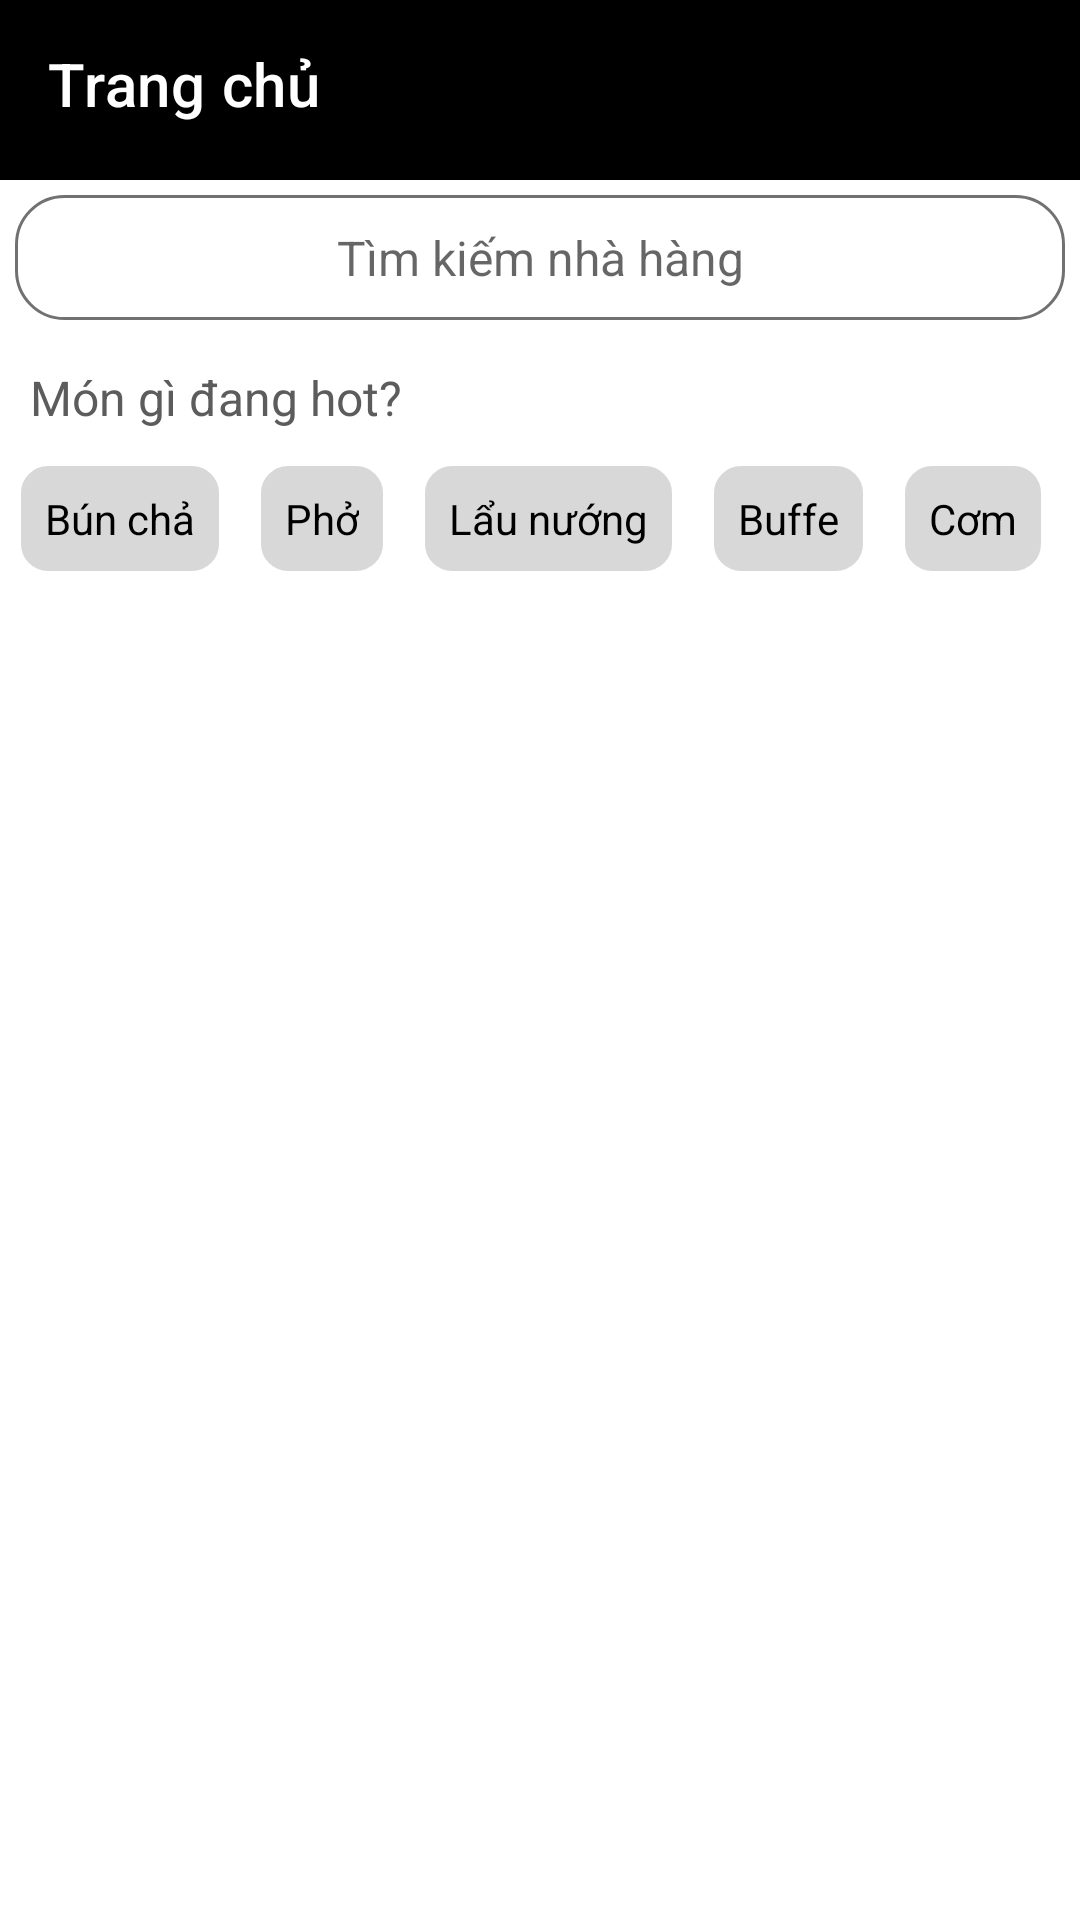

Here is an Android app screen rendered from its layout file. Give the layout XML and the strings, colors and styles it references.
<!-- AndroidManifest.xml: application theme Theme.BTL -->
<!-- res/layout/fragment_search.xml -->
<?xml version="1.0" encoding="utf-8"?>
<LinearLayout xmlns:android="http://schemas.android.com/apk/res/android"
    xmlns:app="http://schemas.android.com/apk/res-auto"
    android:layout_width="match_parent"
    android:layout_height="match_parent"
    android:orientation="vertical">

    <com.google.android.material.appbar.AppBarLayout
        android:layout_width="match_parent"
        android:layout_height="wrap_content"
        android:theme="@style/ThemeOverlay.AppCompat.Dark.ActionBar">

        <androidx.appcompat.widget.Toolbar
            android:id="@+id/toolBar_search"
            android:layout_width="match_parent"
            android:layout_height="?attr/actionBarSize"
            android:background="@color/black"
            app:popupTheme="@style/ThemeOverlay.AppCompat.Light"
            app:title="Trang chủ"
            app:titleTextColor="@color/white">

        </androidx.appcompat.widget.Toolbar>
    </com.google.android.material.appbar.AppBarLayout>

    <View
        android:layout_width="match_parent"
        android:layout_height="4dp"
        android:background="@color/black"></View>

    <EditText
        android:id="@+id/edt_search_store"
        android:layout_width="match_parent"
        android:layout_height="wrap_content"
        android:layout_gravity="center"
        android:layout_margin="5dp"
        android:background="@drawable/bg_gray_conner_16"
        android:drawableLeft="@drawable/ic_baseline_search_24"
        android:gravity="center"
        android:hint="Tìm kiếm nhà hàng"
        android:padding="10dp"
        android:textColor="@color/black"
        android:textSize="16sp"></EditText>

    <LinearLayout
        android:id="@+id/lt_suggets"
        android:layout_width="match_parent"
        android:layout_height="wrap_content"
        android:orientation="vertical">

        <TextView
            android:layout_width="wrap_content"
            android:layout_height="wrap_content"
            android:padding="10dp"
            android:text="Món gì đang hot?"
            android:textColor="#5C5C5C"
            android:textSize="16sp"></TextView>

        <LinearLayout
            android:layout_width="match_parent"
            android:layout_height="wrap_content"
            android:orientation="horizontal">

            <TextView
                android:id="@+id/tv_suggest_items1"
                android:layout_width="wrap_content"
                android:layout_height="wrap_content"
                android:layout_marginLeft="5dp"
                android:layout_marginRight="5dp"
                android:background="@drawable/bacjground_edt_type2"
                android:padding="10dp"
                android:text="Bún chả"
                android:textColor="@color/black"></TextView>

            <TextView
                android:id="@+id/tv_suggest_items2"
                android:layout_width="wrap_content"
                android:layout_height="wrap_content"
                android:layout_marginLeft="5dp"
                android:layout_marginRight="5dp"
                android:background="@drawable/bacjground_edt_type2"
                android:padding="10dp"
                android:text="Phở"
                android:textColor="@color/black"></TextView>

            <TextView
                android:id="@+id/tv_suggest_items3"
                android:layout_width="wrap_content"
                android:layout_height="wrap_content"
                android:layout_marginLeft="5dp"
                android:layout_marginRight="5dp"
                android:background="@drawable/bacjground_edt_type2"
                android:padding="10dp"
                android:text="Lẩu nướng"
                android:textColor="@color/black"></TextView>

            <TextView
                android:id="@+id/tv_suggest_items4"
                android:layout_width="wrap_content"
                android:layout_height="wrap_content"
                android:layout_marginLeft="5dp"
                android:layout_marginRight="5dp"
                android:background="@drawable/bacjground_edt_type2"
                android:padding="10dp"
                android:text="Buffe"
                android:textColor="@color/black"></TextView>

            <TextView
                android:id="@+id/tv_suggest_items5"
                android:layout_width="wrap_content"
                android:layout_height="wrap_content"
                android:layout_marginLeft="5dp"
                android:layout_marginRight="5dp"
                android:background="@drawable/bacjground_edt_type2"
                android:padding="10dp"
                android:text="Cơm"
                android:textColor="@color/black"></TextView>

            <TextView
                android:id="@+id/tv_suggest_items6"
                android:layout_width="wrap_content"
                android:layout_height="wrap_content"
                android:layout_marginLeft="5dp"
                android:background="@drawable/bacjground_edt_type2"
                android:padding="10dp"
                android:text="Pizza"
                android:textColor="@color/black"></TextView>

        </LinearLayout>
    </LinearLayout>

    <include layout="@layout/contain_search" />
</LinearLayout>
<!-- res/layout/contain_search.xml (included above) -->
<?xml version="1.0" encoding="utf-8"?>
<LinearLayout xmlns:android="http://schemas.android.com/apk/res/android"
    android:layout_width="match_parent"
    android:layout_height="match_parent"
    xmlns:tools="http://schemas.android.com/tools"
    tools:showIn="@layout/fragment_search">
    <androidx.recyclerview.widget.RecyclerView
        android:layout_width="match_parent"
        android:layout_height="wrap_content"
        android:id="@+id/rec_search"
        ></androidx.recyclerview.widget.RecyclerView>
</LinearLayout>
<!-- resources referenced by this layout -->
<resources>
  <!-- drawable bacjground_edt_type2 (drawable) -->
  <selector xmlns:android="http://schemas.android.com/apk/res/android">
      <item>
          <shape android:shape="rectangle">
              <solid android:color="#D8D8D8"/>
              <corners android:radius="10dp" />
              <stroke
                  android:width="2dp"
                  android:color="#FFFFFF"
                  />
          </shape>
      </item>
  </selector>
  <!-- drawable bg_gray_conner_16 (drawable) -->
  <?xml version="1.0" encoding="utf-8"?>
  <shape xmlns:android="http://schemas.android.com/apk/res/android">
      <solid android:color="#FFFFFF"></solid>
      <corners android:radius="16dp"></corners>
      <stroke android:width="1dp" android:color="#717171"></stroke>
  </shape>
  <style name="Theme.BTL" parent="Theme.MaterialComponents.DayNight.NoActionBar">
          
          <item name="colorPrimary">@color/purple_500</item>
          <item name="colorPrimaryVariant">@color/purple_700</item>
          <item name="colorOnPrimary">@color/white</item>
          
          <item name="colorSecondary">@color/teal_200</item>
          <item name="colorSecondaryVariant">@color/teal_700</item>
          <item name="colorOnSecondary">@color/purple_700</item>
          
          <item name="android:statusBarColor" tools:targetApi="l">?attr/colorPrimaryVariant</item>
          
      </style>
  <!-- not gathered from this repository: default colours our renderer supplied (Android Studio template values) -->
  <color name="purple_500">#FF6200EE</color>
  <color name="purple_700">#FF3700B3</color>
  <color name="teal_200">#FF03DAC5</color>
  <color name="teal_700">#FF018786</color>
  <color name="black">#FF000000</color>
  <color name="white">#FFFFFFFF</color>
</resources>
